Run: headless pygame with SDL's dummy video driver; simulated clock (each Clock.tick advances the game by its frame time, no real sleeping); random seed 0; keys injected as events and as key.get_pressed() state; no mouse input.
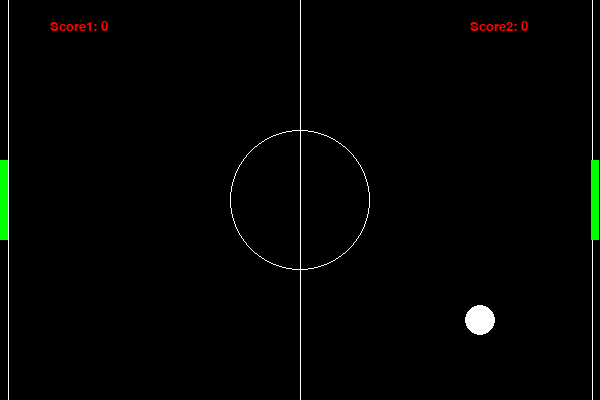
Frame 1 of 4 · flips 1–60 · no input
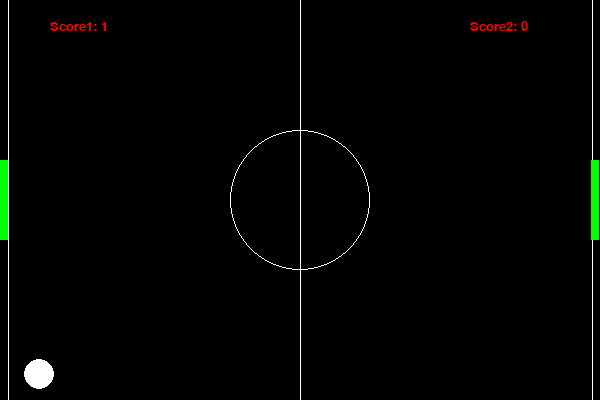
Frame 2 of 4 · flips 61–180 · tapped SPACE, RETURN · held RIGHT (→), D
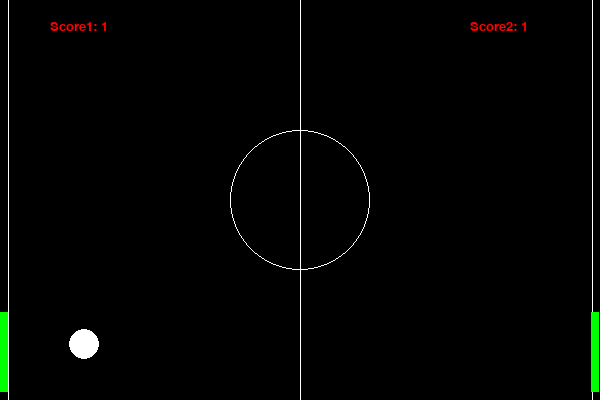
Frame 3 of 4 · flips 181–300 · held DOWN (↓), S
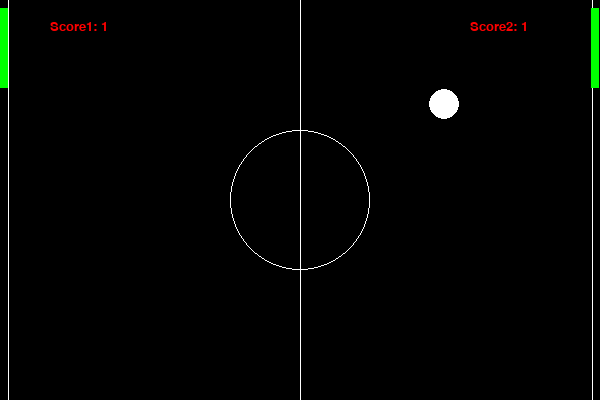
Frame 4 of 4 · flips 301–420 · held LEFT (←), A, UP (↑), W

The pygame program that drew these frames:

# -*- coding: utf-8 -*-
"""
Created on Tue Dec 17 02:02:28 2019

@author: hwdon
"""

import pygame, sys
from pygame.locals import *


WIDTH = 600                      # 窗口宽度
HEIGHT = 400                     # 窗口高度

BALL_RADIUS = 15                 #球的半径
ball_pos = [0,0]                 #球的位置
ball_vel = [0,0]                 #球的速度
PAD_WIDTH = 8                    #挡板宽
PAD_HEIGHT = 80                  #挡板高
HALF_PAD_WIDTH = PAD_WIDTH//2
HALF_PAD_HEIGHT = PAD_HEIGHT//2
paddle1_pos = [0,0]
paddle2_pos = [0,0]

paddle1_vel = 0         #左paddle速度(上下移动的速度)
paddle2_vel = 0
score1 = 0              #左paddle得分
score2 = 0              #右paddle得分    

#常用颜色 (R,G,B) (红黄蓝)
WHITE = (255,255,255)
RED = (255,0,0)
GREEN = (0,255,0)
BLACK = (0,0,0)


import random 

# 数据：圆的参数
circle_pos = (0,0)
circle_radius = 0
circle_color = (0,0,0) 
circle_color = (255,255,255)

#初始化游戏窗口
def init_window():
    # 1. 初始化
    pygame.init()   #初始化 pygame
    
    #设置窗口的模式，（680，480）表示窗口像素，及（宽度，高度）
    #此函数返回一个用于绘制的Surface对象(相当于一块画布)
    surface = pygame.display.set_mode((WIDTH, HEIGHT))   
    
    pygame.display.set_caption('Game Engine')   #设置窗口标题
    return surface

def init_scene():
    #初始化左右paddle(挡板)的属性
    global paddle1_pos, paddle2_pos, paddle1_vel, paddle2_vel  
    global score1, score2                                    
    paddle1_pos = [HALF_PAD_WIDTH, HEIGHT // 2]
    paddle2_pos = [WIDTH - 1 - HALF_PAD_WIDTH, HEIGHT // 2]
    #paddle1_vel = [0, 0]
    #paddle2_vel = [0, 0]
    paddle1_vel = 0
    paddle2_vel = 0
    score1 = 0
    score2 = 0
    
    #初始化球的属性
    global ball_pos, ball_vel                 
    ball_pos = [WIDTH / 2, HEIGHT / 2]
    horizontal = random.randrange(2,4)    #随机生成的水平速度
    vertical = random.randrange(1,3)      #随机生成的垂直速度    
        
    if random.random()>0.5:               #随机的向左向右
        horizontal= -horizontal        
    if random.random()>0.5:               #随机的向上向下
        vertical= -vertical
     
    ball_vel = [horizontal,-vertical]


def ball_init():
    global ball_pos, ball_vel # these are vectors stored as lists

    ball_pos = [WIDTH / 2, HEIGHT / 2]
    horizontal = random.randrange(2,4)
    vertical = random.randrange(1,3)
    
    #表示向右    
    if random.random()>0.5:
        horizontal= -horizontal
    if random.random()>0.5:
        vertical= -vertical
     
    ball_vel = [horizontal,-vertical]
    


CICLE_RADIUS  = 70      #背景中的中心元半径

def draw(surface):
    global paddle1_pos, paddle2_pos, ball_pos, ball_vel, score1, score2
    
    #绘制画面背景
    surface.fill(BLACK)              #背景颜色为黑色
    pygame.draw.line(surface, WHITE, [WIDTH // 2, 0],[WIDTH // 2, HEIGHT], 1)
    pygame.draw.line(surface, WHITE, [PAD_WIDTH, 0],[PAD_WIDTH, HEIGHT], 1)
    pygame.draw.line(surface, WHITE, [WIDTH - PAD_WIDTH, 0],[WIDTH - PAD_WIDTH, HEIGHT], 1)
    pygame.draw.circle(surface, WHITE, [WIDTH//2, HEIGHT//2], CICLE_RADIUS, 1)

   
    #绘制挡板 paddles和球 ball
    pygame.draw.circle(surface, WHITE, (int(ball_pos[0]),int(ball_pos[1])), BALL_RADIUS, 0)
    pygame.draw.rect(surface, GREEN, (int(paddle1_pos[0]) - HALF_PAD_WIDTH, int(paddle1_pos[1]) - HALF_PAD_HEIGHT, 
                                        PAD_WIDTH,PAD_HEIGHT))
    pygame.draw.rect(surface, GREEN, (int(paddle2_pos[0]) - HALF_PAD_WIDTH, int(paddle2_pos[1]) - HALF_PAD_HEIGHT, 
                                        PAD_WIDTH,PAD_HEIGHT))

    #绘制得分 scores
    drawText(surface,"Score1: "+str(score1),(50,20))
    drawText(surface,"Score2: "+str(score2), (470, 20))  
    
    pygame.display.flip()        #刷新画面

# 辅助函数：绘制文本。参数：文本、位置、字体名和字体大小，
def drawText(surface,text,pos=(1,1),color = RED,font_name="Comic Sans MS",font_size=20):
    myfont = pygame.font.SysFont(font_name,font_size)
    text_image = myfont.render(text,1,color)
    surface.blit(text_image, pos)  
    
    
#1. 游戏初始化
def init():
    surface = init_window()
    init_scene()
    return surface

# 键盘按下事件处理函数：更新挡板的垂直速度
def keydown(event):
    global paddle1_vel, paddle2_vel
 
    if event.key == K_w:
        paddle1_vel = -8
    elif event.key == K_s:
        paddle1_vel = 8
    elif event.key == K_UP:
        paddle2_vel = -8
    elif event.key == K_DOWN:
        paddle2_vel = 8

#键盘弹起事件处理函数：挡板速度重置为0
def keyup(event):
    global paddle1_vel, paddle2_vel
    
    if event.key in (K_w, K_s):
        paddle1_vel = 0
    elif event.key in (K_UP, K_DOWN):
        paddle2_vel = 0    

#2.1 处理（键盘、鼠标等）事件
def processEvent():
    for event in pygame.event.get():     #返回当前的所有事件           
        if event.type == pygame.QUIT:  #接收到窗口关闭事件                   
            return False                #退出游戏 
        
        elif event.type == KEYDOWN:
            keydown(event)
        elif event.type == KEYUP:
            keyup(event)
        
    return True   

# 2.2 更新游戏的数据
def update():
    global ball_pos, ball_vel # these are vectors stored as lists
    global   score1, score2
    
    # 更新球
    ball_pos[0] += int(ball_vel[0])
    ball_pos[1] += int(ball_vel[1])
    #上下墙碰撞，水平速度不变，垂直速度相反
    if ball_pos[1] < BALL_RADIUS or ball_pos[1] > HEIGHT - 1 - BALL_RADIUS:
        ball_vel[0] = ball_vel[0]
        ball_vel[1] = -ball_vel[1]
        
     # 检测挡板是否和球碰撞  
    if ball_pos[0] < BALL_RADIUS + PAD_WIDTH:
        if ball_pos[1] <= paddle1_pos[1] + HALF_PAD_HEIGHT and \
                      ball_pos[1] >= paddle1_pos[1] - HALF_PAD_HEIGHT:
            ball_vel[0] = -(ball_vel[0] * 1.1)       #挡板击中球
        else:                                  #挡板没挡住球，对方得分
            ball_init()
            score2 += 1
    elif ball_pos[0] > WIDTH - 1 - BALL_RADIUS - PAD_WIDTH:
        if ball_pos[1] <= paddle2_pos[1] + HALF_PAD_HEIGHT and ball_pos[1] >= paddle2_pos[1] - HALF_PAD_HEIGHT:
            ball_vel[0] = -(ball_vel[0] * 1.1)
        else:
            ball_init()
            score1 += 1
     
# 更新挡板的垂直位置
    if paddle1_pos[1] + paddle1_vel > HALF_PAD_HEIGHT and paddle1_pos[1]  + paddle1_vel < HEIGHT - 1 - HALF_PAD_HEIGHT:
        paddle1_pos[1] += paddle1_vel
    
    if paddle2_pos[1] + paddle2_vel > HALF_PAD_HEIGHT and paddle2_pos[1] + paddle2_vel < HEIGHT - 1 - HALF_PAD_HEIGHT:
        paddle2_pos[1] += paddle2_vel       


# ------游戏主函数-----
def game_engine():    
    surface = init()               #1. 初始化pygame和游戏数据
    
     #2. 循环，直到游戏结束
    running = True          
    while running == True: 
        running = processEvent()   #2.1 处理事件
        update()                   #2.2 更新数据
        draw(surface)              #2.3绘制场景
        
    pygame.quit()                  #3.退出程序
 
if __name__ == "__main__":
     game_engine()  
